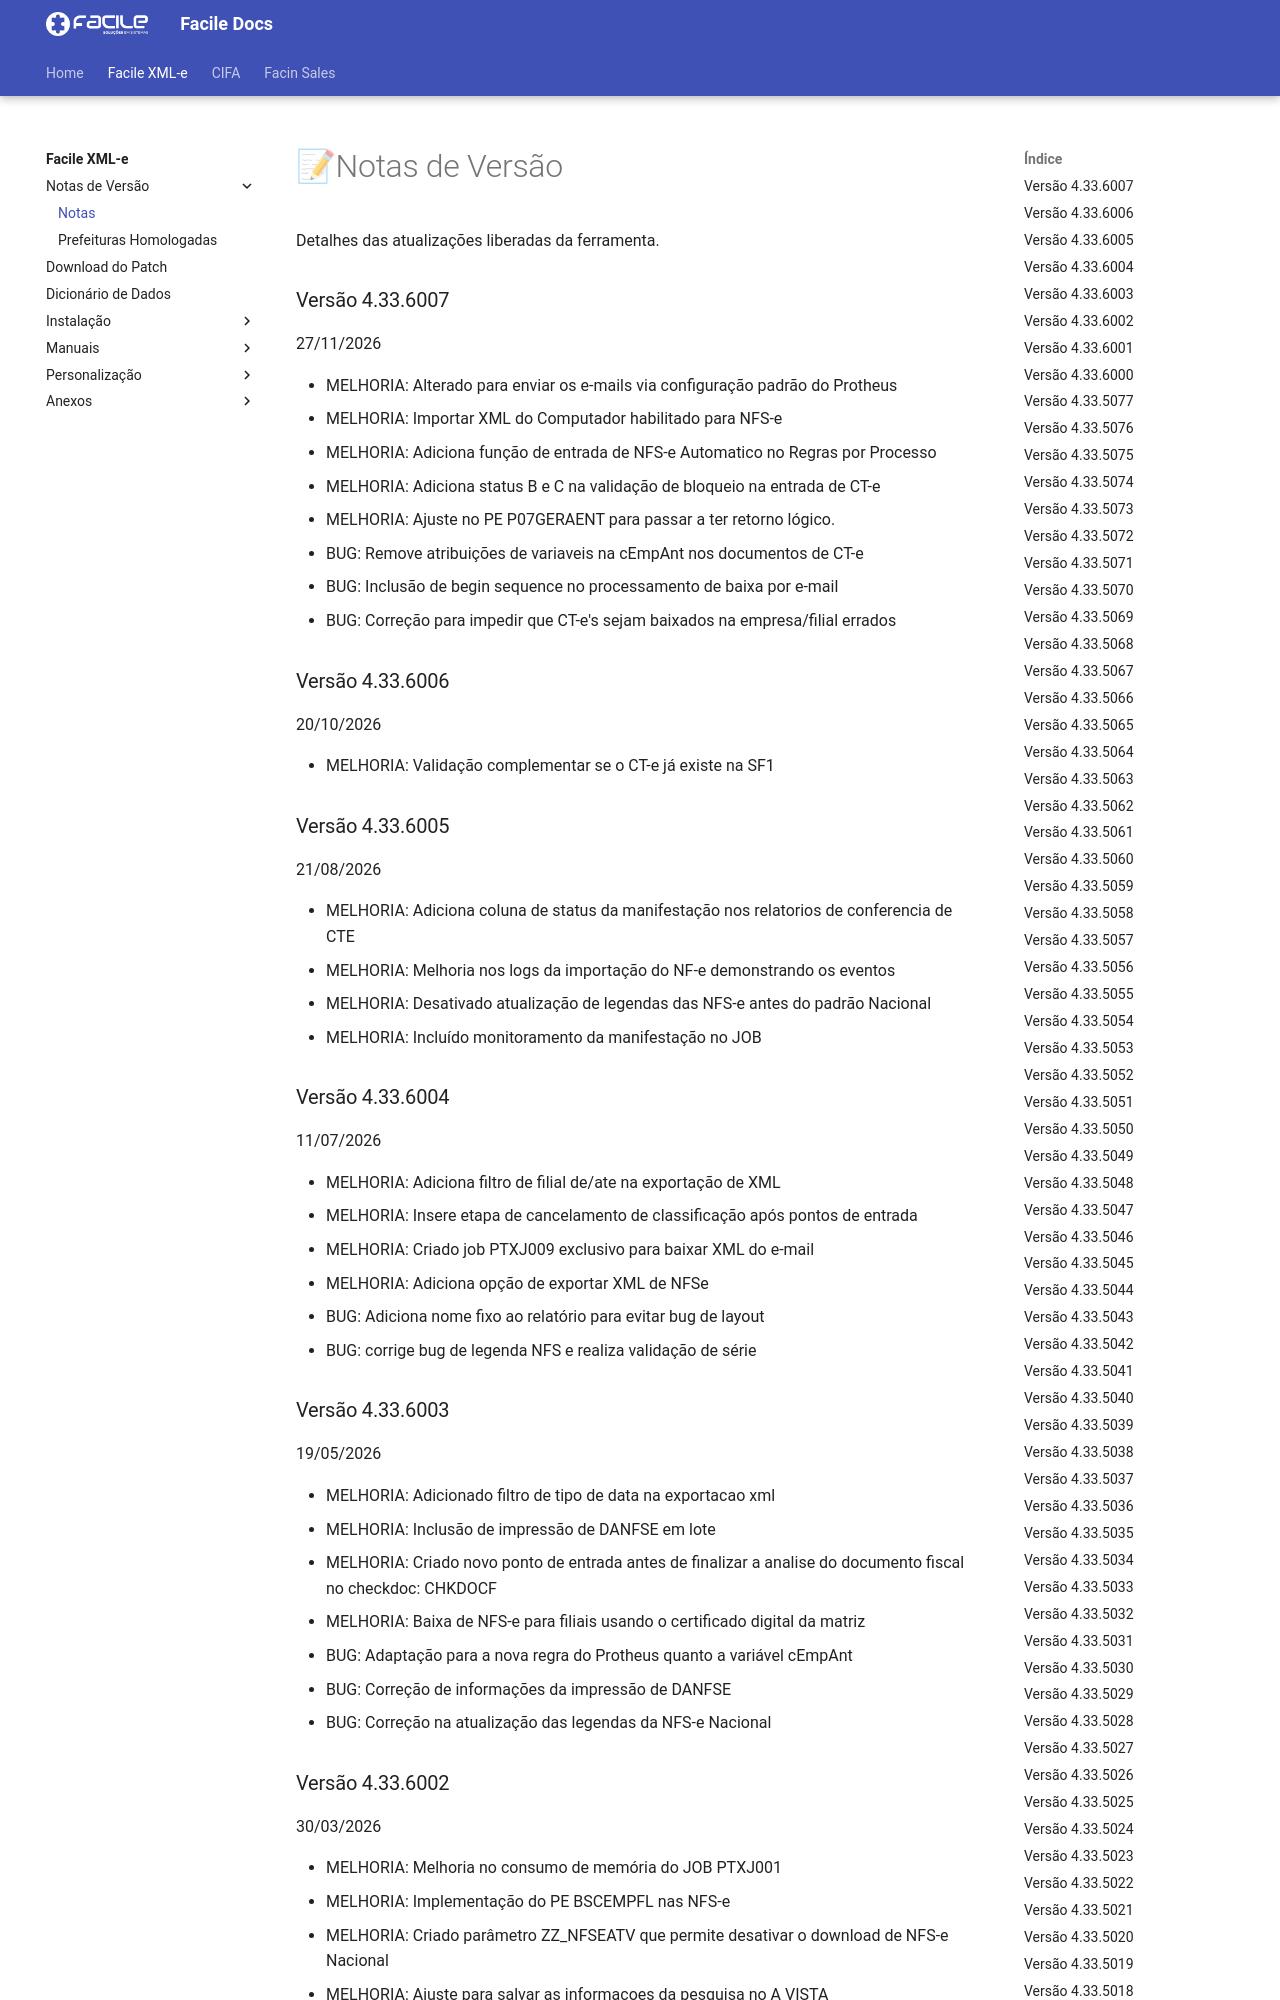

repository: FacileSistemas/facile-docs · page: xmle/release-notes/index.html · generator: mkdocs

# 📝Notas de Versão

Detalhes das atualizações liberadas da ferramenta.

### Versão 4.33.6007

27/11/2026

- MELHORIA: Alterado para enviar os e-mails via configuração padrão do Protheus
- MELHORIA: Importar XML do Computador habilitado para NFS-e
- MELHORIA: Adiciona função de entrada de NFS-e Automatico no Regras por Processo
- MELHORIA: Adiciona status B e C na validação de bloqueio na entrada de CT-e
- MELHORIA: Ajuste no PE P07GERAENT para passar a ter retorno lógico.
- BUG: Remove atribuições de variaveis na cEmpAnt nos documentos de CT-e
- BUG: Inclusão de begin sequence no processamento de baixa por e-mail
- BUG: Correção para impedir que CT-e's sejam baixados na empresa/filial errados

### Versão 4.33.6006

20/10/2026

- MELHORIA: Validação complementar se o CT-e já existe na SF1

### Versão 4.33.6005

21/08/2026

- MELHORIA: Adiciona coluna de status da manifestação nos relatorios de conferencia de CTE
- MELHORIA: Melhoria nos logs da importação do NF-e demonstrando os eventos
- MELHORIA: Desativado atualização de legendas das NFS-e antes do padrão Nacional
- MELHORIA: Incluído monitoramento da manifestação no JOB

### Versão 4.33.6004

11/07/2026

- MELHORIA: Adiciona filtro de filial de/ate na exportação de XML
- MELHORIA: Insere etapa de cancelamento de classificação após pontos de entrada
- MELHORIA: Criado job PTXJ009 exclusivo para baixar XML do e-mail
- MELHORIA: Adiciona opção de exportar XML de NFSe
- BUG: Adiciona nome fixo ao relatório para evitar bug de layout
- BUG: corrige bug de legenda NFS e realiza validação de série

### Versão 4.33.6003

19/05/2026

- MELHORIA: Adicionado filtro de tipo de data na exportacao xml
- MELHORIA: Inclusão de impressão de DANFSE em lote
- MELHORIA: Criado novo ponto de entrada antes de finalizar a analise do documento fiscal no checkdoc: CHKDOCF
- MELHORIA: Baixa de NFS-e para filiais usando o certificado digital da matriz
- BUG: Adaptação para a nova regra do Protheus quanto a variável cEmpAnt
- BUG: Correção de informações da impressão de DANFSE
- BUG: Correção na atualização das legendas da NFS-e Nacional
